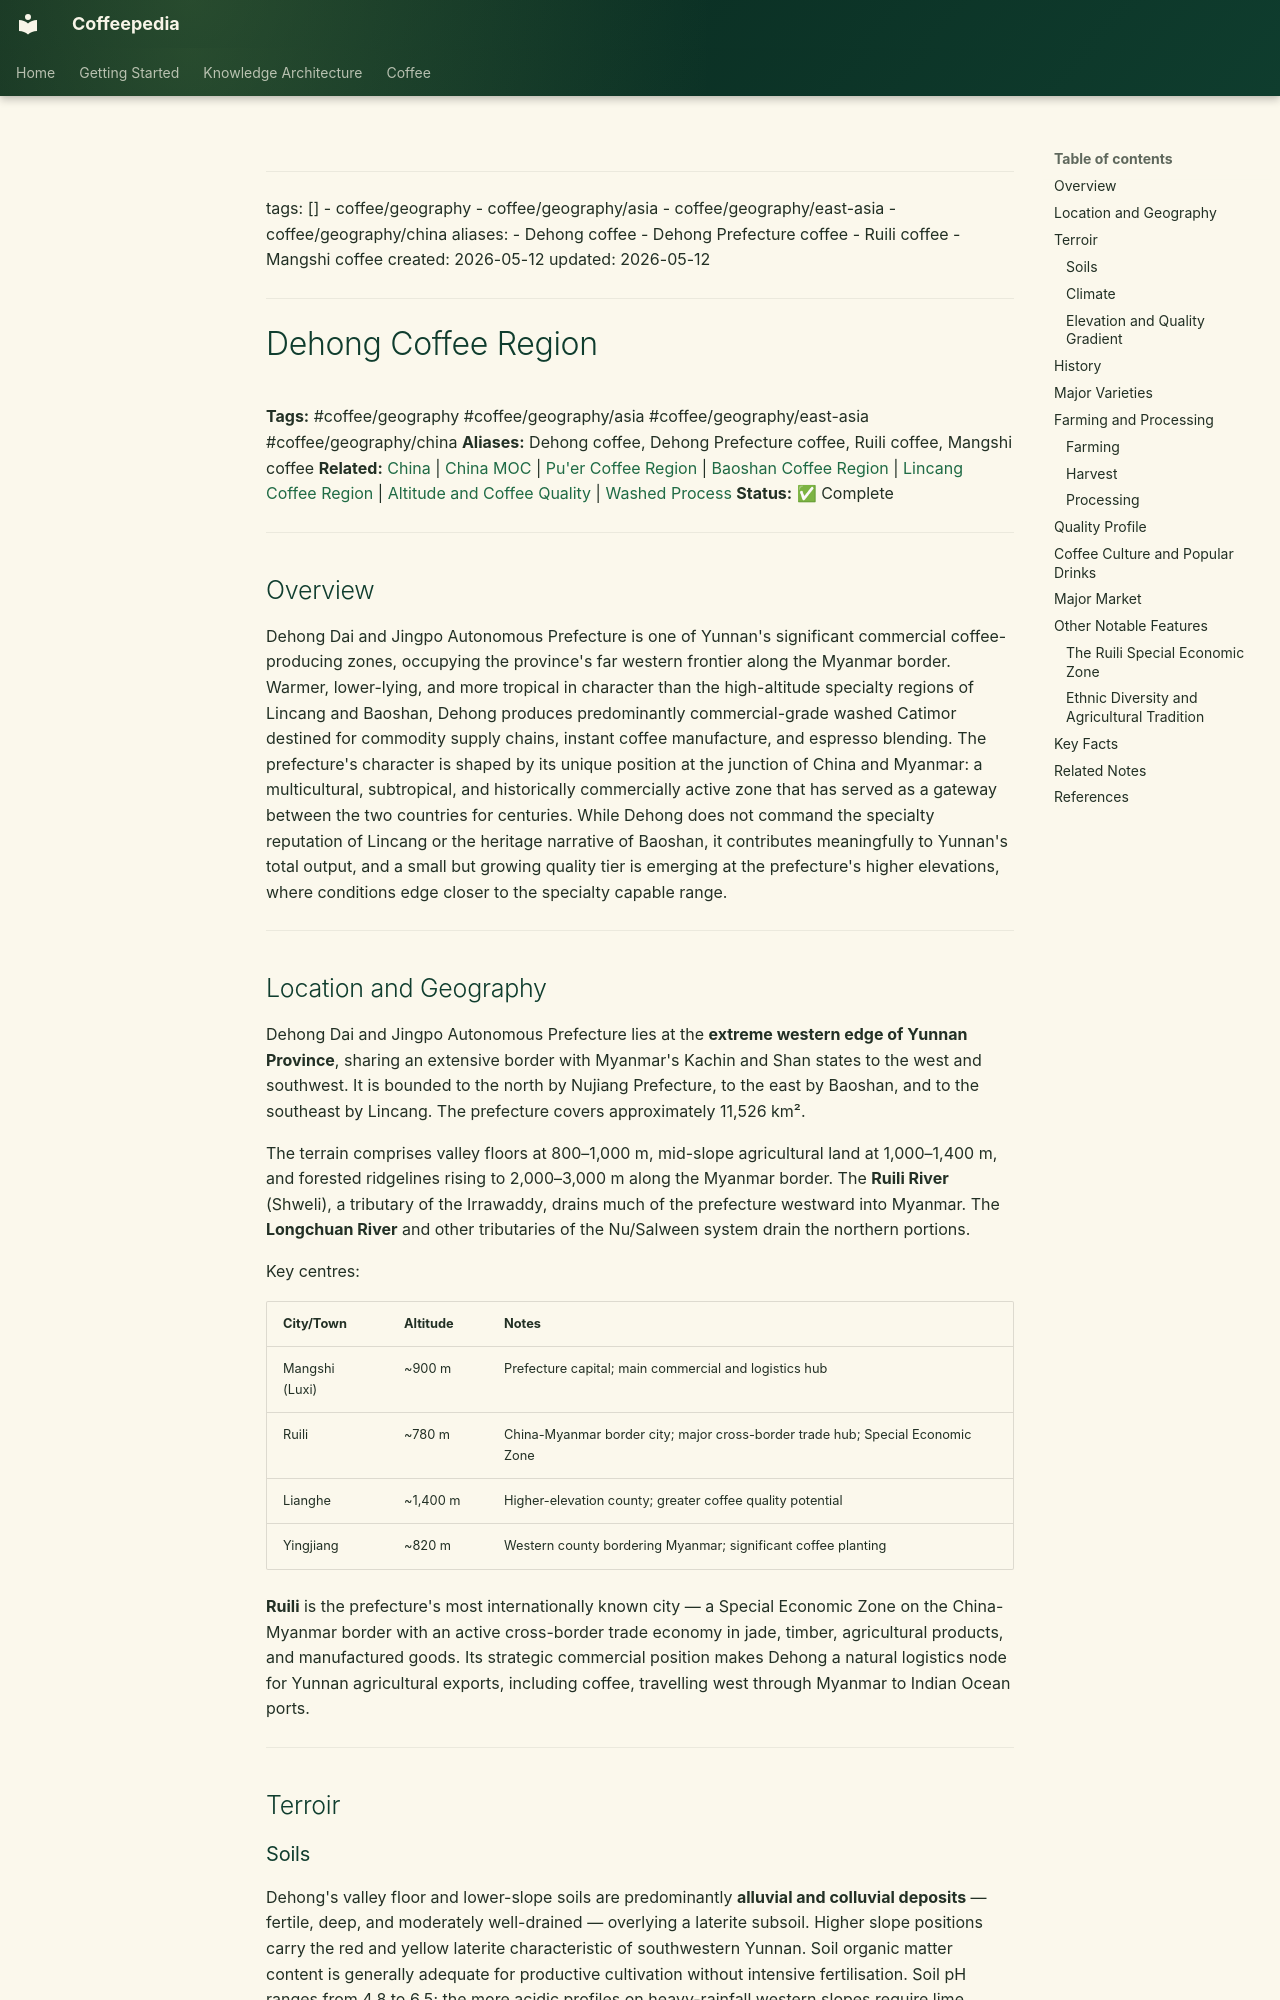

repository: Vauldt/all-about-coffee · page: coffee/coffee-geography/dehong-coffee-region/index.html · generator: mkdocs

---
tags: []
  - coffee/geography
  - coffee/geography/asia
  - coffee/geography/east-asia
  - coffee/geography/china
aliases:
  - Dehong coffee
  - Dehong Prefecture coffee
  - Ruili coffee
  - Mangshi coffee
created: 2026-05-12
updated: 2026-05-12
---

# Dehong Coffee Region

**Tags:** #coffee/geography #coffee/geography/asia #coffee/geography/east-asia #coffee/geography/china
**Aliases:** Dehong coffee, Dehong Prefecture coffee, Ruili coffee, Mangshi coffee
**Related:** [China](china.md) | [China MOC](../maps-of-content/china-moc.md) | [Pu'er Coffee Region](pu-er-coffee-region.md) | [Baoshan Coffee Region](baoshan-coffee-region.md) | [Lincang Coffee Region](lincang-coffee-region.md) | [Altitude and Coffee Quality](../altitude-and-coffee-quality.md) | [Washed Process](../coffee-processing/washed-process.md)
**Status:** ✅ Complete

---

## Overview

Dehong Dai and Jingpo Autonomous Prefecture is one of Yunnan's significant commercial coffee-producing zones, occupying the province's far western frontier along the Myanmar border. Warmer, lower-lying, and more tropical in character than the high-altitude specialty regions of Lincang and Baoshan, Dehong produces predominantly commercial-grade washed Catimor destined for commodity supply chains, instant coffee manufacture, and espresso blending. The prefecture's character is shaped by its unique position at the junction of China and Myanmar: a multicultural, subtropical, and historically commercially active zone that has served as a gateway between the two countries for centuries. While Dehong does not command the specialty reputation of Lincang or the heritage narrative of Baoshan, it contributes meaningfully to Yunnan's total output, and a small but growing quality tier is emerging at the prefecture's higher elevations, where conditions edge closer to the specialty capable range.

---

## Location and Geography

Dehong Dai and Jingpo Autonomous Prefecture lies at the **extreme western edge of Yunnan Province**, sharing an extensive border with Myanmar's Kachin and Shan states to the west and southwest. It is bounded to the north by Nujiang Prefecture, to the east by Baoshan, and to the southeast by Lincang. The prefecture covers approximately 11,526 km².

The terrain comprises valley floors at 800–1,000 m, mid-slope agricultural land at 1,000–1,400 m, and forested ridgelines rising to 2,000–3,000 m along the Myanmar border. The **Ruili River** (Shweli), a tributary of the Irrawaddy, drains much of the prefecture westward into Myanmar. The **Longchuan River** and other tributaries of the Nu/Salween system drain the northern portions.

Key centres:

| City/Town | Altitude | Notes |
| :--- | :--- | :--- |
| Mangshi (Luxi) | ~900 m | Prefecture capital; main commercial and logistics hub |
| Ruili | ~780 m | China-Myanmar border city; major cross-border trade hub; Special Economic Zone |
| Lianghe | ~1,400 m | Higher-elevation county; greater coffee quality potential |
| Yingjiang | ~820 m | Western county bordering Myanmar; significant coffee planting |

**Ruili** is the prefecture's most internationally known city — a Special Economic Zone on the China-Myanmar border with an active cross-border trade economy in jade, timber, agricultural products, and manufactured goods. Its strategic commercial position makes Dehong a natural logistics node for Yunnan agricultural exports, including coffee, travelling west through Myanmar to Indian Ocean ports.

---

## Terroir
